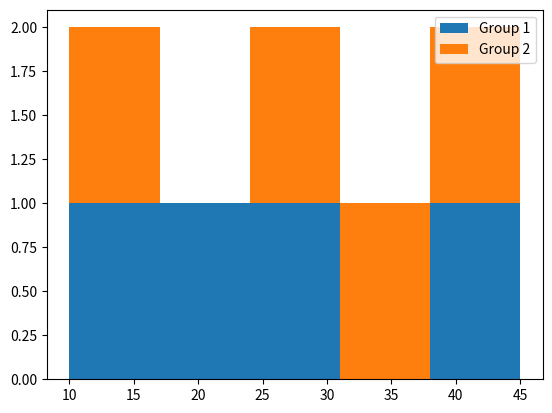

Generate this figure with matplotlib:
# stacked=True – Stack Multiple Histograms
# Useful when comparing multiple datasets in one chart.
import matplotlib.pyplot as plt

group1 = [10, 20, 30, 40]
group2 = [15, 25, 35, 45]

plt.hist(
    [group1, group2],
    bins=5,
    stacked=True,
    label=["Group 1", "Group 2"]
)

plt.legend()
plt.show()
